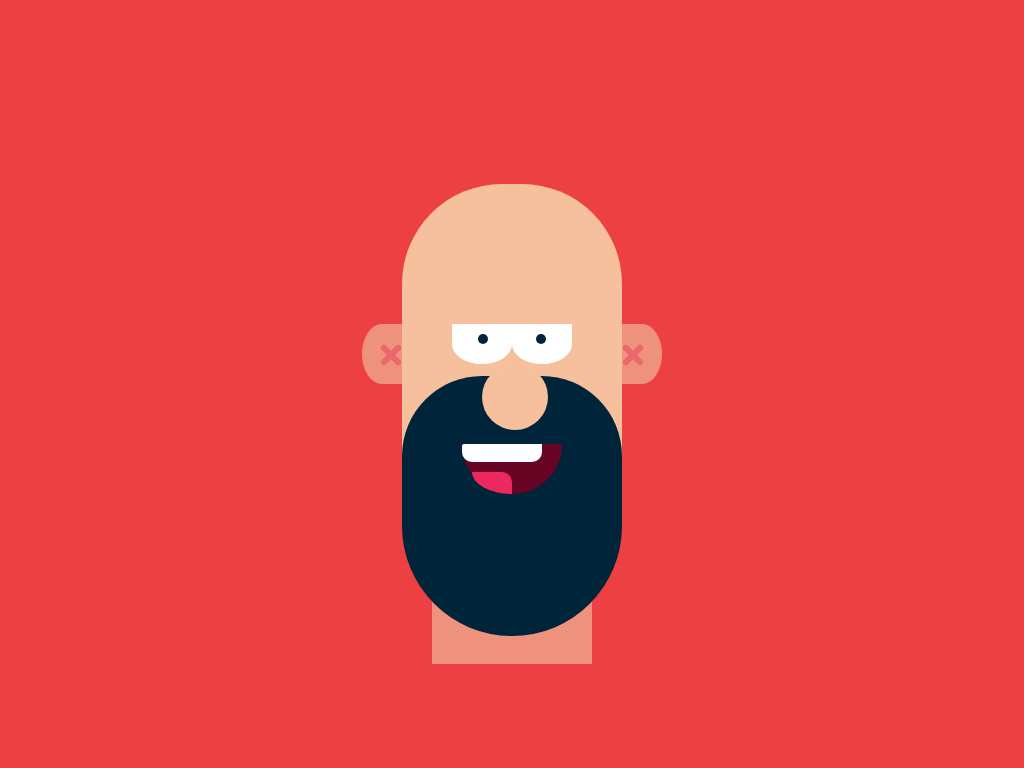

Here is a drawing made with CSS. Write the source that renders it.

<!-- file: index.html -->
<!DOCTYPE html>
<html lang="en">
  <head>
    <meta charset="UTF-8" />
    <link rel="icon" href="./favicon.ico" />
    <meta http-equiv="X-UA-Compatible" content="IE=edge" />
    <meta name="viewport" content="width=device-width, initial-scale=1.0" />
    <title>CSS Draw</title>
    <meta name="description" content="Mi primer dibujo con CSS">
    <link rel="stylesheet" href="./style.css" />
  </head>
  <body>
    <div class="container">
      <div class="head">
        <div class="neck"></div>
        <div class="eye-left"></div>
        <div class="eye-right"></div>
        <div class="pupile-left"></div>
        <div class="pupile-right"></div>
        <div class="nose"></div>
        <div class="beard"></div>
        <div class="mouth"></div>
        <div class="teeth"></div>
        <div class="tongue"></div>
        <div class="ear-left"></div>
        <div class="ear-right"></div>
        <div class="ear-back one"></div>
        <div class="ear-back two"></div>
        <div class="ear-back three"></div>
        <div class="ear-back four"></div>
    </div>
  </body>
</html>


/* file: style.css */
:root {
  --skin: #f6c09c;
  --shadow-skin: #ee927d;
  --background: #ed4042;
  --red: #ed2860;
  --dark-red: #680524;
  --black: #00243a;
  --white: #fff;
  --ear: #ea686a;
}
body {
  margin: 0;
}
.container {
  background: var(--background);
  display: flex;
  height: 100vh;
  width: 100vw;
  justify-content: center;
  align-items: center;
}
.head {
  position: relative;
  width: 110px;
  height: 200px;
  background: var(--skin);
  border-radius: 50px;
  transform: scale(2);
}
.eye-left,
.eye-right,
.pupile-left,
.pupile-right,
.nose,
.beard,
.mouth,
.teeth,
.tongue,
.neck,
.ear-left,
.ear-right {
  position: absolute;
}
.eye-left,
.eye-right {
  width: 30px;
  height: 20px;
  background: var(--white);
  top: 35%;
  border-radius: 0 0 50% 50%;
}
.eye-left {
  left: 23%;
}
.eye-right {
  right: 23%;
}
.pupile-left,
.pupile-right {
  width: 5px;
  height: 5px;
  background: var(--black);
  border-radius: 50%;
  top: calc(35% + 5px);
}
.pupile-left {
  left: calc(23% + 13px);
}
.pupile-right {
  right: calc(23% + 13px);
}
.nose {
  width: 33px;
  height: 33px;
  background: var(--skin);
  top: 45%;
  left: calc(50% - 15px);
  border-radius: 50%;
  z-index: 2;
}
.beard {
  width: 110px;
  height: 130px;
  background: var(--black);
  bottom: -26px;
  border-radius: 40px 40px 55px 55px;
}
.mouth {
  width: 50px;
  height: 25px;
  background: var(--dark-red);
  border-radius: 0 0 80px 80px;
  top: 65%;
  left: calc(50% - 25px);
}
.teeth {
  width: 40px;
  height: 9px;
  background: var(--white);
  top: 65%;
  left: 27%;
  border-radius: 1px 0 5px 5px;
}
.tongue {
  width: 20px;
  height: 11px;
  background: var(--red);
  top: 72%;
  left: 32%;
  border-radius: 0 5px 0 100%;
}
.neck {
  width: 80px;
  height: 50px;
  background: var(--shadow-skin);
  bottom: -40px;
  left: calc(50% - 40px);
}
.ear-left,
.ear-right {
  width: 20px;
  height: 30px;
  background: var(--shadow-skin);
  top: 35%;
}
.ear-left {
  left: -20px;
  border-radius: 50% 0 0 50%;
}
.ear-right {
  right: -20px;
  border-radius: 0 50% 50% 0;
}
.ear-back {
  position: absolute;
  width: 13px;
  height: 3px;
  background: var(--ear);
  border-radius: 5px;
  top: 42%;
}
.ear-back.one {
  transform: rotate(45deg);
  left: -12px;
}
.ear-back.two {
  transform: rotate(-45deg);
  left: -12px;
}
.ear-back.three {
  transform: rotate(45deg);
  right: -12px;
}
.ear-back.four {
  transform: rotate(-45deg);
  right: -12px;
}
